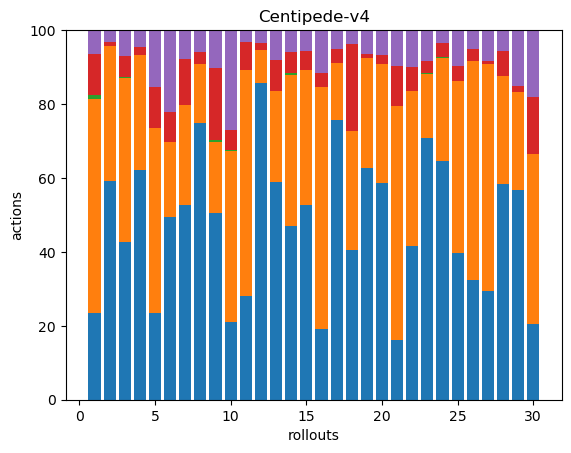

Source data for this figure (header and first rows):
68, 167, 3, 32, 19, 0, 0, 0, 0, 0, 0, 0, 0, 0, 0, 0, 0, 0
153, 95, 0, 3, 8, 0, 0, 0, 0, 0, 0, 0, 0, 0, 0, 0, 0, 0
132, 138, 1, 17, 22, 0, 0, 0, 0, 0, 0, 0, 0, 0, 0, 0, 0, 0
147, 74, 0, 5, 11, 0, 0, 0, 0, 0, 0, 0, 0, 0, 0, 0, 0, 0
110, 236, 0, 53, 72, 0, 0, 0, 0, 0, 0, 0, 0, 0, 0, 0, 0, 0
171, 70, 0, 28, 77, 0, 0, 0, 0, 0, 0, 0, 0, 0, 0, 0, 0, 0
161, 82, 0, 38, 24, 0, 0, 0, 0, 0, 0, 0, 0, 0, 0, 0, 0, 0
250, 53, 0, 11, 20, 0, 0, 0, 0, 0, 0, 0, 0, 0, 0, 0, 0, 0
139, 53, 1, 54, 28, 0, 0, 0, 0, 0, 0, 0, 0, 0, 0, 0, 0, 0
90, 198, 1, 23, 116, 0, 0, 0, 0, 0, 0, 0, 0, 0, 0, 0, 0, 0
79, 172, 0, 21, 9, 0, 0, 0, 0, 0, 0, 0, 0, 0, 0, 0, 0, 0
179, 19, 0, 4, 7, 0, 0, 0, 0, 0, 0, 0, 0, 0, 0, 0, 0, 0
203, 84, 0, 29, 28, 0, 0, 0, 0, 0, 0, 0, 0, 0, 0, 0, 0, 0
120, 105, 1, 15, 15, 0, 0, 0, 0, 0, 0, 0, 0, 0, 0, 0, 0, 0
181, 125, 0, 18, 19, 0, 0, 0, 0, 0, 0, 0, 0, 0, 0, 0, 0, 0
101, 346, 0, 20, 62, 0, 0, 0, 0, 0, 0, 0, 0, 0, 0, 0, 0, 0
224, 46, 0, 11, 15, 0, 0, 0, 0, 0, 0, 0, 0, 0, 0, 0, 0, 0
161, 128, 0, 94, 15, 0, 0, 0, 0, 0, 0, 0, 0, 0, 0, 0, 0, 0
125, 59, 0, 2, 13, 0, 0, 0, 0, 0, 0, 0, 0, 0, 0, 0, 0, 0
211, 116, 0, 9, 24, 0, 0, 0, 0, 0, 0, 0, 0, 0, 0, 0, 0, 0
75, 297, 0, 50, 46, 0, 0, 0, 0, 0, 0, 0, 0, 0, 0, 0, 0, 0
146, 148, 0, 23, 35, 0, 0, 0, 0, 0, 0, 0, 0, 0, 0, 0, 0, 0
178, 43, 1, 8, 21, 0, 0, 0, 0, 0, 0, 0, 0, 0, 0, 0, 0, 0
187, 80, 1, 11, 10, 0, 0, 0, 0, 0, 0, 0, 0, 0, 0, 0, 0, 0
118, 139, 0, 12, 29, 0, 0, 0, 0, 0, 0, 0, 0, 0, 0, 0, 0, 0
103, 189, 0, 11, 16, 0, 0, 0, 0, 0, 0, 0, 0, 0, 0, 0, 0, 0
77, 161, 0, 2, 22, 0, 0, 0, 0, 0, 0, 0, 0, 0, 0, 0, 0, 0
182, 91, 0, 21, 18, 0, 0, 0, 0, 0, 0, 0, 0, 0, 0, 0, 0, 0
112, 52, 0, 3, 30, 0, 0, 0, 0, 0, 0, 0, 0, 0, 0, 0, 0, 0
103, 233, 0, 77, 92, 0, 0, 0, 0, 0, 0, 0, 0, 0, 0, 0, 0, 0
